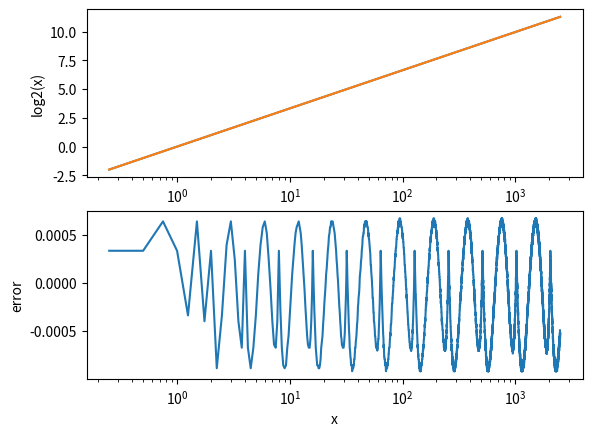
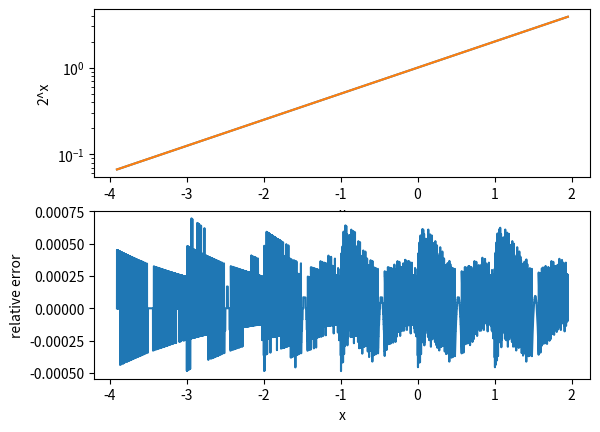
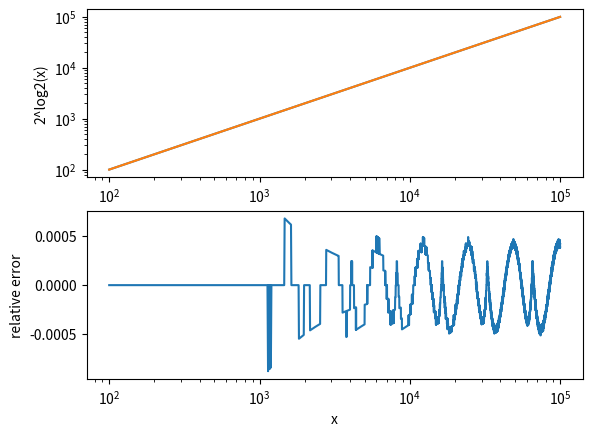
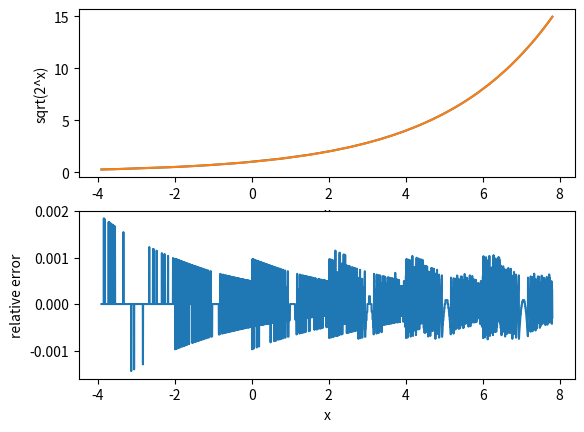
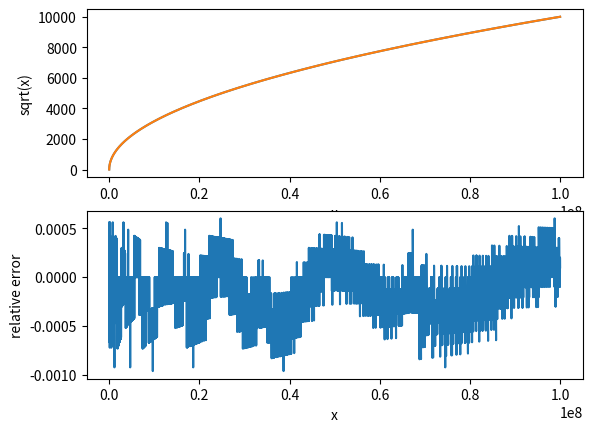
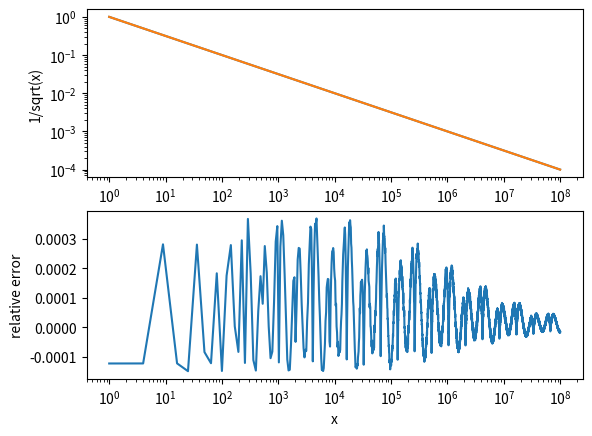
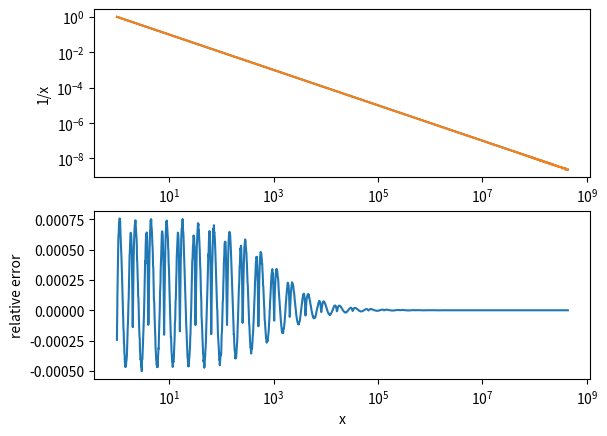
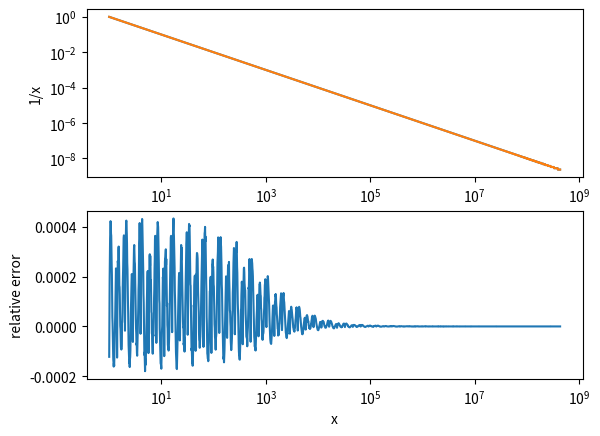
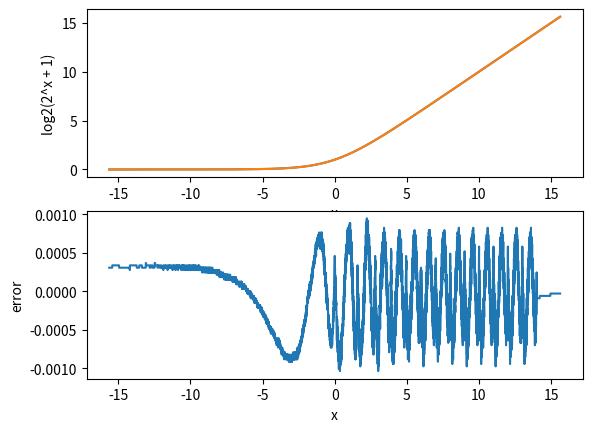
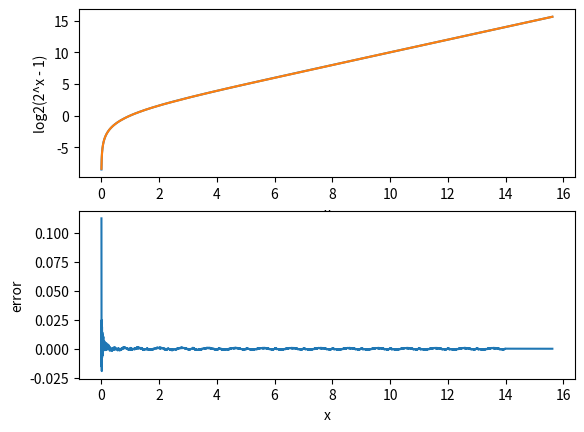
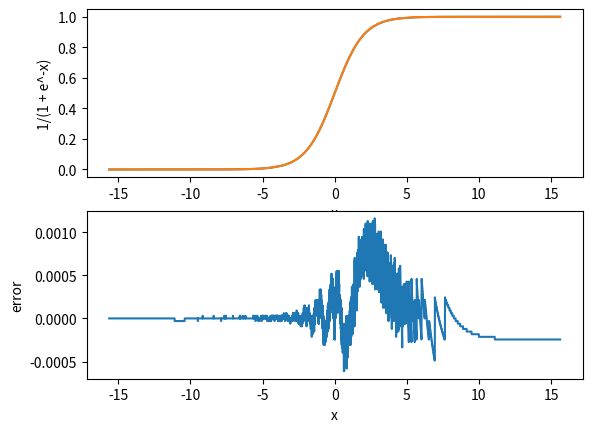
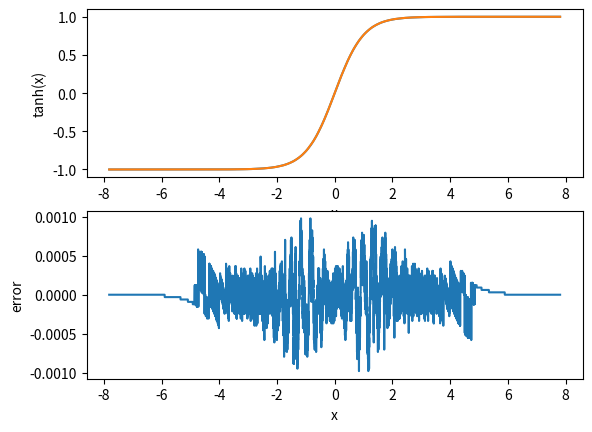

These charts were generated, in order, by the following Python code:
import numpy as np
import matplotlib as mpl
import matplotlib.pyplot as plt

# Many architectures have shifts where the right-hand-side is signed. A negative
# RHS is the same as a positive shift in the other direction.
def shift_right(x, y):
  return np.floor(x / 2**y)
def shift_left(x, y):
  return np.floor(x * 2**y)
def rounding_shift_right(x, y):
  return np.round(x / 2**y)
def rounding_shift_left(x, y):
  return np.round(x * 2**y)

def bitwise_and(x, y):
  return np.mod(x, y + 1)

# This is sqrdmulh on ARM
def multiply_2x_high(x, y):
  return rounding_shift_right(x * y, 15)

def relative_error(x, y):
  return (x - y) / (np.maximum(x, y) + 1e-3)

def plot_results(x, exact, approxs, title, logx = False, logy = False, relative = False, log2_xscale = 0, log2_yscale = 0):
  fig, [p1, p2] = plt.subplots(2, 1)

  p1.set_xlabel('x')
  if logx:
    p1.set_xscale('log')
  p1.set_ylabel(title)
  if logy:
    p1.set_yscale('log')

  xscale = 2**log2_xscale
  yscale = 2**log2_yscale

  exact = np.round(exact*yscale)/yscale

  p1.plot(x/xscale, exact)
  for approx in approxs:
    p1.plot(x/xscale, approx/yscale)

  p2.set_xlabel('x')
  if logx:
    p2.set_xscale('log')

  p2.set_ylabel('relative error' if relative else 'error')
  for approx in approxs:
    p2.plot(x/xscale, relative_error(approx/yscale, exact) if relative else approx/yscale - exact)

def eval_poly(x, p, q):
  x1 = rounding_shift_left(x, 15 - q)
  y = p[0]
  xi = x1
  for i in p[1:]:
    y = y + multiply_2x_high(i, xi)
    xi = multiply_2x_high(xi, x1)
  return rounding_shift_right(y, 15 - q)

points = 6
degree = 3
log2_poly_x = np.arange(points, 2 * points + 1) / points
log2_poly_y = np.log2(log2_poly_x)
log2_poly = np.polyfit(log2_poly_x - 1, log2_poly_y, degree)

exp2_poly_x = np.arange(points, 2 * points + 1) / points
exp2_poly_y = np.exp2(exp2_poly_x - 1) - 1
exp2_poly = np.polyfit(exp2_poly_x - 1, exp2_poly_y, degree)

log2_poly = log2_poly[::-1]
exp2_poly = exp2_poly[::-1]

print(log2_poly)
print(exp2_poly)

log2_poly = np.round(log2_poly * 2**15)
exp2_poly = np.round(exp2_poly * 2**15)
exp2_poly[0] = 0

print(log2_poly)
print(exp2_poly)

# Approximate N*log2(x*2^q_x), where N = 2^q, and the intermediate computations are
# restricted to be integers.
def approx_log2(x, q, q_x = 0):
  # This can be computed with count_leading_zeros
  floor_log2_x = np.select([x > 0], [np.floor(np.log2(x))], [-1])

  # We've computed log2(x*2^q_x) = log2(x) + q_x. Subtract that offset now
  # before multiplying by the result quantization.
  result = shift_left(floor_log2_x - q_x, q)

  frac = bitwise_and(shift_right(x, floor_log2_x - q), 2**q - 1)

  return result + eval_poly(frac, log2_poly, q)

x = np.arange(1, 10000)
q = 15
q_x = 2
log2_x = np.log2(x / 2**q_x)
approx_log2_x = approx_log2(x, q, q_x)

plot_results(x, log2_x, [approx_log2_x], 'log2(x)', logx=True, log2_xscale=q_x, log2_yscale=q)


# Approximate 2^(x/2^q_x)*2^q
def approx_exp2(x, q_x, q):
  int_part = shift_right(x, q_x)
  frac_part = x - shift_left(int_part, q_x)

  frac_part = eval_poly(frac_part, exp2_poly, q_x)

  exp_int_part = shift_left(1, int_part + q)
  return exp_int_part + rounding_shift_right(exp_int_part * frac_part, q_x)

q_x = 10
q = 15
x = np.arange(-4000, 2000)
approx_exp2_x = approx_exp2(x, q_x, q)
exact = np.exp2(x / 2**q_x)

plot_results(x, exact, [approx_exp2_x], '2^x', False, True, relative=True, log2_xscale=q_x, log2_yscale=q)


q = 15
x = np.arange(10, 10000) * 10
round_trip_x = approx_exp2(approx_log2(x, q), q, 0)

plot_results(x, x, [round_trip_x], '2^log2(x)', logx=True, logy=True, relative=True)

# Approximate 2^q*sqrt(2^(x/2^q_x))
def sqrt_approx_exp2(x, q_x, q):
  return approx_exp2(x, q_x + 1, q)

q = 11
q_x = 8
x = np.arange(-1000, 2000)
approx_exp2_x = sqrt_approx_exp2(x, q_x, q)
exact = np.sqrt(np.exp2(x / 2**q_x))

plot_results(x, exact, [approx_exp2_x], 'sqrt(2^x)', relative=True, log2_xscale=q_x, log2_yscale=q)


# Approximate sqrt(x) = 2^((1/2)*log2(x))
def approx_sqrt(x, q):
  # log2(x) will never be larger than 32, for 32-bit x. So to make the result
  # fit in a 16-bit integer, we can make the precision 2^16/32 = 2048.
  q_x = 11;

  log2_sqrt_x = approx_log2(x, q_x - 1)
  return approx_exp2(log2_sqrt_x, q_x, q)

q = 15
x = np.arange(1, 10000)**2
sqrt_x = np.sqrt(x)
approx_sqrt_x = approx_sqrt(x, q)

plot_results(x, sqrt_x, [approx_sqrt_x], 'sqrt(x)', log2_yscale=q, relative=True)


# Approximate 2^31/sqrt(x) = 2^(-(1/2)*log2(x))
def approx_reciprocal_sqrt(x):
  q = 15
  log2_sqrt_x = approx_log2(x, q - 1)
  return approx_exp2(-log2_sqrt_x, q, 31)

x = np.arange(1, 10000)**2
inv_sqrt_x = 1 / np.sqrt(x)
approx_reciprocal_sqrt_x = approx_reciprocal_sqrt(x)

plot_results(x, inv_sqrt_x, [approx_reciprocal_sqrt_x], '1/sqrt(x)', True, True, True, log2_yscale=31)


# Approximate 2^32/x = 2^32*2^(-log2(x))
def approx_reciprocal(x):
  q = 15;
  log2_x = approx_log2(x, q)
  return approx_exp2(-log2_x, q, 31)

x = 1.01**np.arange(0, 2000)
inv_x = 1 / x
approx_inv_x = approx_reciprocal(x)
# This is ~sqrt(2) times more accurate, but maybe not practical for large x.
approx_inv_sqrt_x2 = approx_reciprocal_sqrt(x*x)

plot_results(x, inv_x, [approx_inv_x], '1/x', True, True, log2_yscale=31, relative=True)
plot_results(x, inv_x, [approx_inv_sqrt_x2], '1/x', True, True, log2_yscale=31, relative=True)


# Approximate log2(exp2(x) + c)
def approx_log2_exp2_plus_constant(x, c, q_x, q):
  # When x/2^q_x is large, approx_exp2 below will overflow. But when it is large
  # we don't need it to be very precise
  q_exp = 16 #np.minimum(16, 16 - np.floor(np.log2(np.maximum(x, 1))))
  one = 2**q_exp

  one_plus_exp2_x = one * c + approx_exp2(x, q_x, q_exp)
  # Mimic overflow of int32
  one_plus_exp2_x = np.mod(one_plus_exp2_x, 2**31)

  raw = approx_log2(one_plus_exp2_x, q, q_exp)

  line = rounding_shift_right(x, q_x - q)

  threshold = 30 - q_exp
  result = np.select([shift_right(x, q_x) < threshold], [raw], line)
  return result

def approx_log2p1_exp2(x, q_x, q):
  return approx_log2_exp2_plus_constant(x, 1, q_x, q)

def approx_log2m1_exp2(x, q_x, q):
  return approx_log2_exp2_plus_constant(x, -1, q_x, q)

x = np.arange(-4000, 4000)*8
q_x = 11
q = 15

exact = np.log2(np.exp2(x / 2**q_x) + 1)
approx = approx_log2p1_exp2(x, q_x, q)
plot_results(x, exact, [approx], 'log2(2^x + 1)', log2_xscale=q_x, log2_yscale=q)

x = np.arange(1, 4000)*8
exact = np.log2(np.exp2(x / 2**q_x) - 1)
approx = approx_log2m1_exp2(x, q_x, q)
plot_results(x, exact, [approx], 'log2(2^x - 1)', log2_xscale=q_x, log2_yscale=q)


# Approximate logistic(x) = 1/(e^-x + 1)
# = 2^log2(1/(e^-x + 1))
# = 2^-log2(e^-x + 1)
def approx_logistic(x, q_x, q):
  x2 = multiply_2x_high(x, np.round(-np.log2(np.exp(1)) * 2**14))
  q_exp = 11
  log2_d = approx_log2p1_exp2(x2, q_x - 1, q_exp)
  return approx_exp2(-log2_d, q_exp, q)

x = np.arange(-4000, 4000)*8
q_x = 11
q = 15
exact = 1 / (1 + np.exp(-x / 2**q_x))
approx = approx_logistic(x, q_x, q)
plot_results(x, exact, [approx], '1/(1 + e^-x)', log2_xscale=q_x, log2_yscale=q)

# Approximate tanh(x) = (e^2x - 1)/(e^2x + 1)
# = 2^log2((e^2x - 1)/(e^2x + 1))
# = 2^(log2(e^2x - 1) - log2(e^2x + 1))
def approx_tanh(x, q_x, q):
  abs_x_base2 = multiply_2x_high(np.abs(x), np.round(np.log2(np.exp(1)) * 2**14))
  q_exp = 11
  log2_n = approx_log2m1_exp2(abs_x_base2, q_x - 2, q_exp)
  log2_d = approx_log2p1_exp2(abs_x_base2, q_x - 2, q_exp)
  # Saturate at int16
  log2_n = np.clip(log2_n, -(2**15), 2**15)
  log2_d = np.clip(log2_d, -(2**15), 2**15)
  return np.sign(x) * approx_exp2(log2_n - log2_d, q_exp, q)

x = np.arange(-4000, 4000)*8
q_x = 12
q = 15
exact = np.tanh(x / 2**q_x)
approx = approx_tanh(x, q_x, q)

points = 20
poly_x = np.arange(0, points * 3) / points
poly_y = np.tanh(poly_x)
poly = np.polyfit(poly_x, poly_y, 6)
approx2 = np.polyval(poly, x / 2**q_x) * 2**q


plot_results(x, exact, [approx], 'tanh(x)', log2_xscale=q_x, log2_yscale=q)